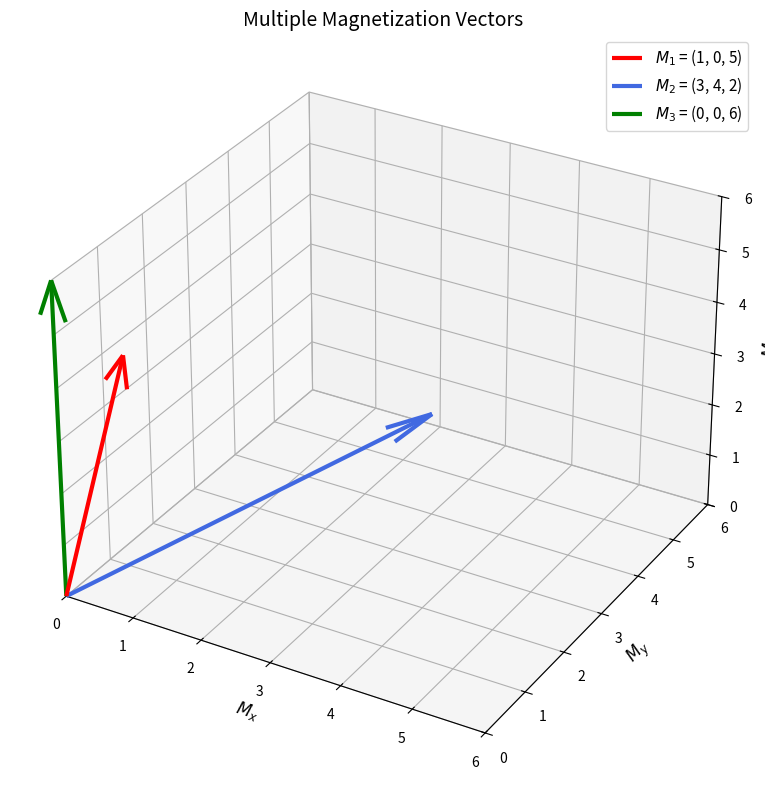

Recreate this plot in Python.
"""
Multiple Magnetization Vectors
================================
Three magnetization vectors plotted simultaneously.
Illustrates how different spin populations can point in different directions,
the starting point for understanding spin ensembles in MRI.

Bug fixed: original code labelled M3 as M1 in the legend.
"""
import numpy as np
import matplotlib.pyplot as plt

fig = plt.figure(figsize=(8, 8))
ax = fig.add_subplot(111, projection='3d')

vectors = {
    r'$M_1$ = (1, 0, 5)': ([1, 0, 5], 'red'),
    r'$M_2$ = (3, 4, 2)': ([3, 4, 2], 'royalblue'),
    r'$M_3$ = (0, 0, 6)': ([0, 0, 6], 'green'),
}

for label, (v, color) in vectors.items():
    ax.quiver(0, 0, 0, v[0], v[1], v[2],
              color=color, linewidth=3, label=label, arrow_length_ratio=0.12)

ax.set_xlabel(r'$M_x$', fontsize=12); ax.set_ylabel(r'$M_y$', fontsize=12)
ax.set_zlabel(r'$M_z$', fontsize=12)
ax.set_xlim(0, 6); ax.set_ylim(0, 6); ax.set_zlim(0, 6)
ax.set_title('Multiple Magnetization Vectors', fontsize=14)
ax.legend(fontsize=11); ax.grid(True)
plt.tight_layout()
plt.savefig("multiple_magnetization_vectors.png", dpi=150)
plt.show()
